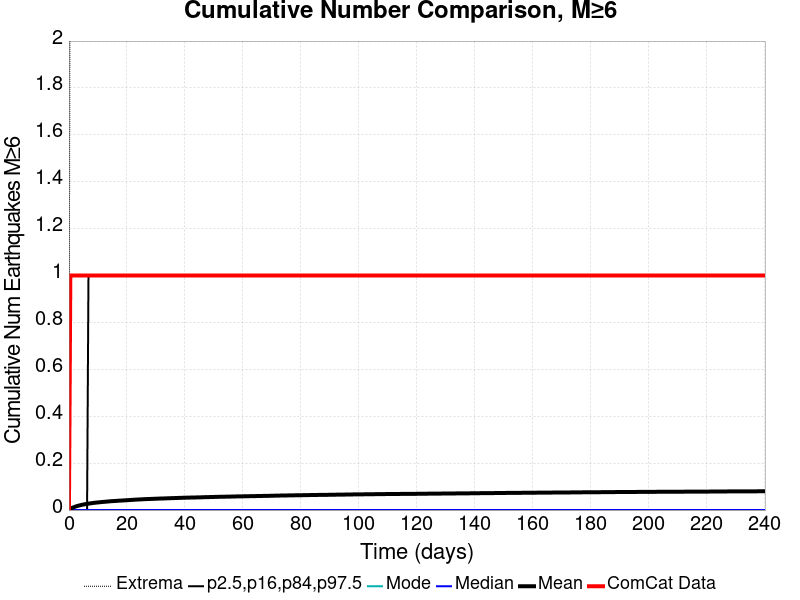

The data file committed next to this chart (first rows):
Time (days), ComCat Data, Simulation Mean, Simulation Median, Simulation Mode, Simulation Minimum, Simulation Maximum, 2.5 %-ile, 16 %-ile, 84 %-ile, 97.5 %-ile
0.0, 0.0, 0.0, 0.0, 0.0, 0.0, 0.0, 0.0, 0.0, 0.0, 0.0
0.481, 1.0, 0.00508, 0.0, 0.0, 0.0, 3.0, 0.0, 0.0, 0.0, 0.0
0.962, 1.0, 0.00857, 0.0, 0.0, 0.0, 3.0, 0.0, 0.0, 0.0, 0.0
1.443, 1.0, 0.01109, 0.0, 0.0, 0.0, 3.0, 0.0, 0.0, 0.0, 0.0
1.924, 1.0, 0.0132, 0.0, 0.0, 0.0, 3.0, 0.0, 0.0, 0.0, 0.0
2.405, 1.0, 0.01553, 0.0, 0.0, 0.0, 3.0, 0.0, 0.0, 0.0, 0.0
2.886, 1.0, 0.01736, 0.0, 0.0, 0.0, 3.0, 0.0, 0.0, 0.0, 0.0
3.367, 1.0, 0.01896, 0.0, 0.0, 0.0, 3.0, 0.0, 0.0, 0.0, 0.0
3.848, 1.0, 0.02039, 0.0, 0.0, 0.0, 3.0, 0.0, 0.0, 0.0, 0.0
4.329, 1.0, 0.02187, 0.0, 0.0, 0.0, 4.0, 0.0, 0.0, 0.0, 0.0
4.81, 1.0, 0.02321, 0.0, 0.0, 0.0, 4.0, 0.0, 0.0, 0.0, 0.0
5.291, 1.0, 0.02437, 0.0, 0.0, 0.0, 4.0, 0.0, 0.0, 0.0, 0.0
5.772, 1.0, 0.02548, 0.0, 0.0, 0.0, 4.0, 0.0, 0.0, 0.0, 0.0
6.253, 1.0, 0.02643, 0.0, 0.0, 0.0, 4.0, 0.0, 0.0, 0.0, 0.0
6.734, 1.0, 0.02739, 0.0, 0.0, 0.0, 4.0, 0.0, 0.0, 0.0, 1.0
7.215, 1.0, 0.02826, 0.0, 0.0, 0.0, 4.0, 0.0, 0.0, 0.0, 1.0
7.696, 1.0, 0.02913, 0.0, 0.0, 0.0, 4.0, 0.0, 0.0, 0.0, 1.0
8.177, 1.0, 0.03002, 0.0, 0.0, 0.0, 4.0, 0.0, 0.0, 0.0, 1.0
8.658, 1.0, 0.03081, 0.0, 0.0, 0.0, 4.0, 0.0, 0.0, 0.0, 1.0
9.139, 1.0, 0.03146, 0.0, 0.0, 0.0, 4.0, 0.0, 0.0, 0.0, 1.0
9.62, 1.0, 0.03217, 0.0, 0.0, 0.0, 4.0, 0.0, 0.0, 0.0, 1.0
10.1, 1.0, 0.03269, 0.0, 0.0, 0.0, 4.0, 0.0, 0.0, 0.0, 1.0
10.58, 1.0, 0.03326, 0.0, 0.0, 0.0, 4.0, 0.0, 0.0, 0.0, 1.0
11.06, 1.0, 0.03395, 0.0, 0.0, 0.0, 4.0, 0.0, 0.0, 0.0, 1.0
11.54, 1.0, 0.03453, 0.0, 0.0, 0.0, 4.0, 0.0, 0.0, 0.0, 1.0
12.02, 1.0, 0.03495, 0.0, 0.0, 0.0, 4.0, 0.0, 0.0, 0.0, 1.0
12.51, 1.0, 0.03552, 0.0, 0.0, 0.0, 4.0, 0.0, 0.0, 0.0, 1.0
12.99, 1.0, 0.03594, 0.0, 0.0, 0.0, 4.0, 0.0, 0.0, 0.0, 1.0
13.47, 1.0, 0.0366, 0.0, 0.0, 0.0, 4.0, 0.0, 0.0, 0.0, 1.0
13.95, 1.0, 0.03703, 0.0, 0.0, 0.0, 5.0, 0.0, 0.0, 0.0, 1.0
14.43, 1.0, 0.03768, 0.0, 0.0, 0.0, 5.0, 0.0, 0.0, 0.0, 1.0
14.91, 1.0, 0.03808, 0.0, 0.0, 0.0, 5.0, 0.0, 0.0, 0.0, 1.0
15.39, 1.0, 0.03844, 0.0, 0.0, 0.0, 5.0, 0.0, 0.0, 0.0, 1.0
15.87, 1.0, 0.03882, 0.0, 0.0, 0.0, 5.0, 0.0, 0.0, 0.0, 1.0
16.35, 1.0, 0.03924, 0.0, 0.0, 0.0, 5.0, 0.0, 0.0, 0.0, 1.0
16.83, 1.0, 0.03957, 0.0, 0.0, 0.0, 5.0, 0.0, 0.0, 0.0, 1.0
17.32, 1.0, 0.04001, 0.0, 0.0, 0.0, 5.0, 0.0, 0.0, 0.0, 1.0
17.8, 1.0, 0.04034, 0.0, 0.0, 0.0, 5.0, 0.0, 0.0, 0.0, 1.0
18.28, 1.0, 0.04066, 0.0, 0.0, 0.0, 5.0, 0.0, 0.0, 0.0, 1.0
18.76, 1.0, 0.04104, 0.0, 0.0, 0.0, 5.0, 0.0, 0.0, 0.0, 1.0
19.24, 1.0, 0.04148, 0.0, 0.0, 0.0, 5.0, 0.0, 0.0, 0.0, 1.0
19.72, 1.0, 0.0418, 0.0, 0.0, 0.0, 5.0, 0.0, 0.0, 0.0, 1.0
20.2, 1.0, 0.04217, 0.0, 0.0, 0.0, 5.0, 0.0, 0.0, 0.0, 1.0
20.68, 1.0, 0.04256, 0.0, 0.0, 0.0, 5.0, 0.0, 0.0, 0.0, 1.0
21.16, 1.0, 0.04303, 0.0, 0.0, 0.0, 5.0, 0.0, 0.0, 0.0, 1.0
21.64, 1.0, 0.04338, 0.0, 0.0, 0.0, 5.0, 0.0, 0.0, 0.0, 1.0
22.13, 1.0, 0.0437, 0.0, 0.0, 0.0, 5.0, 0.0, 0.0, 0.0, 1.0
22.61, 1.0, 0.04412, 0.0, 0.0, 0.0, 5.0, 0.0, 0.0, 0.0, 1.0
23.09, 1.0, 0.04444, 0.0, 0.0, 0.0, 5.0, 0.0, 0.0, 0.0, 1.0
23.57, 1.0, 0.0448, 0.0, 0.0, 0.0, 5.0, 0.0, 0.0, 0.0, 1.0
24.05, 1.0, 0.04515, 0.0, 0.0, 0.0, 5.0, 0.0, 0.0, 0.0, 1.0
24.53, 1.0, 0.04546, 0.0, 0.0, 0.0, 5.0, 0.0, 0.0, 0.0, 1.0
25.01, 1.0, 0.04572, 0.0, 0.0, 0.0, 5.0, 0.0, 0.0, 0.0, 1.0
25.49, 1.0, 0.0461, 0.0, 0.0, 0.0, 5.0, 0.0, 0.0, 0.0, 1.0
25.97, 1.0, 0.04638, 0.0, 0.0, 0.0, 5.0, 0.0, 0.0, 0.0, 1.0
26.45, 1.0, 0.04666, 0.0, 0.0, 0.0, 5.0, 0.0, 0.0, 0.0, 1.0
26.94, 1.0, 0.04689, 0.0, 0.0, 0.0, 5.0, 0.0, 0.0, 0.0, 1.0
27.42, 1.0, 0.04707, 0.0, 0.0, 0.0, 5.0, 0.0, 0.0, 0.0, 1.0
27.9, 1.0, 0.04736, 0.0, 0.0, 0.0, 5.0, 0.0, 0.0, 0.0, 1.0
28.38, 1.0, 0.04753, 0.0, 0.0, 0.0, 5.0, 0.0, 0.0, 0.0, 1.0
... 440 more rows
